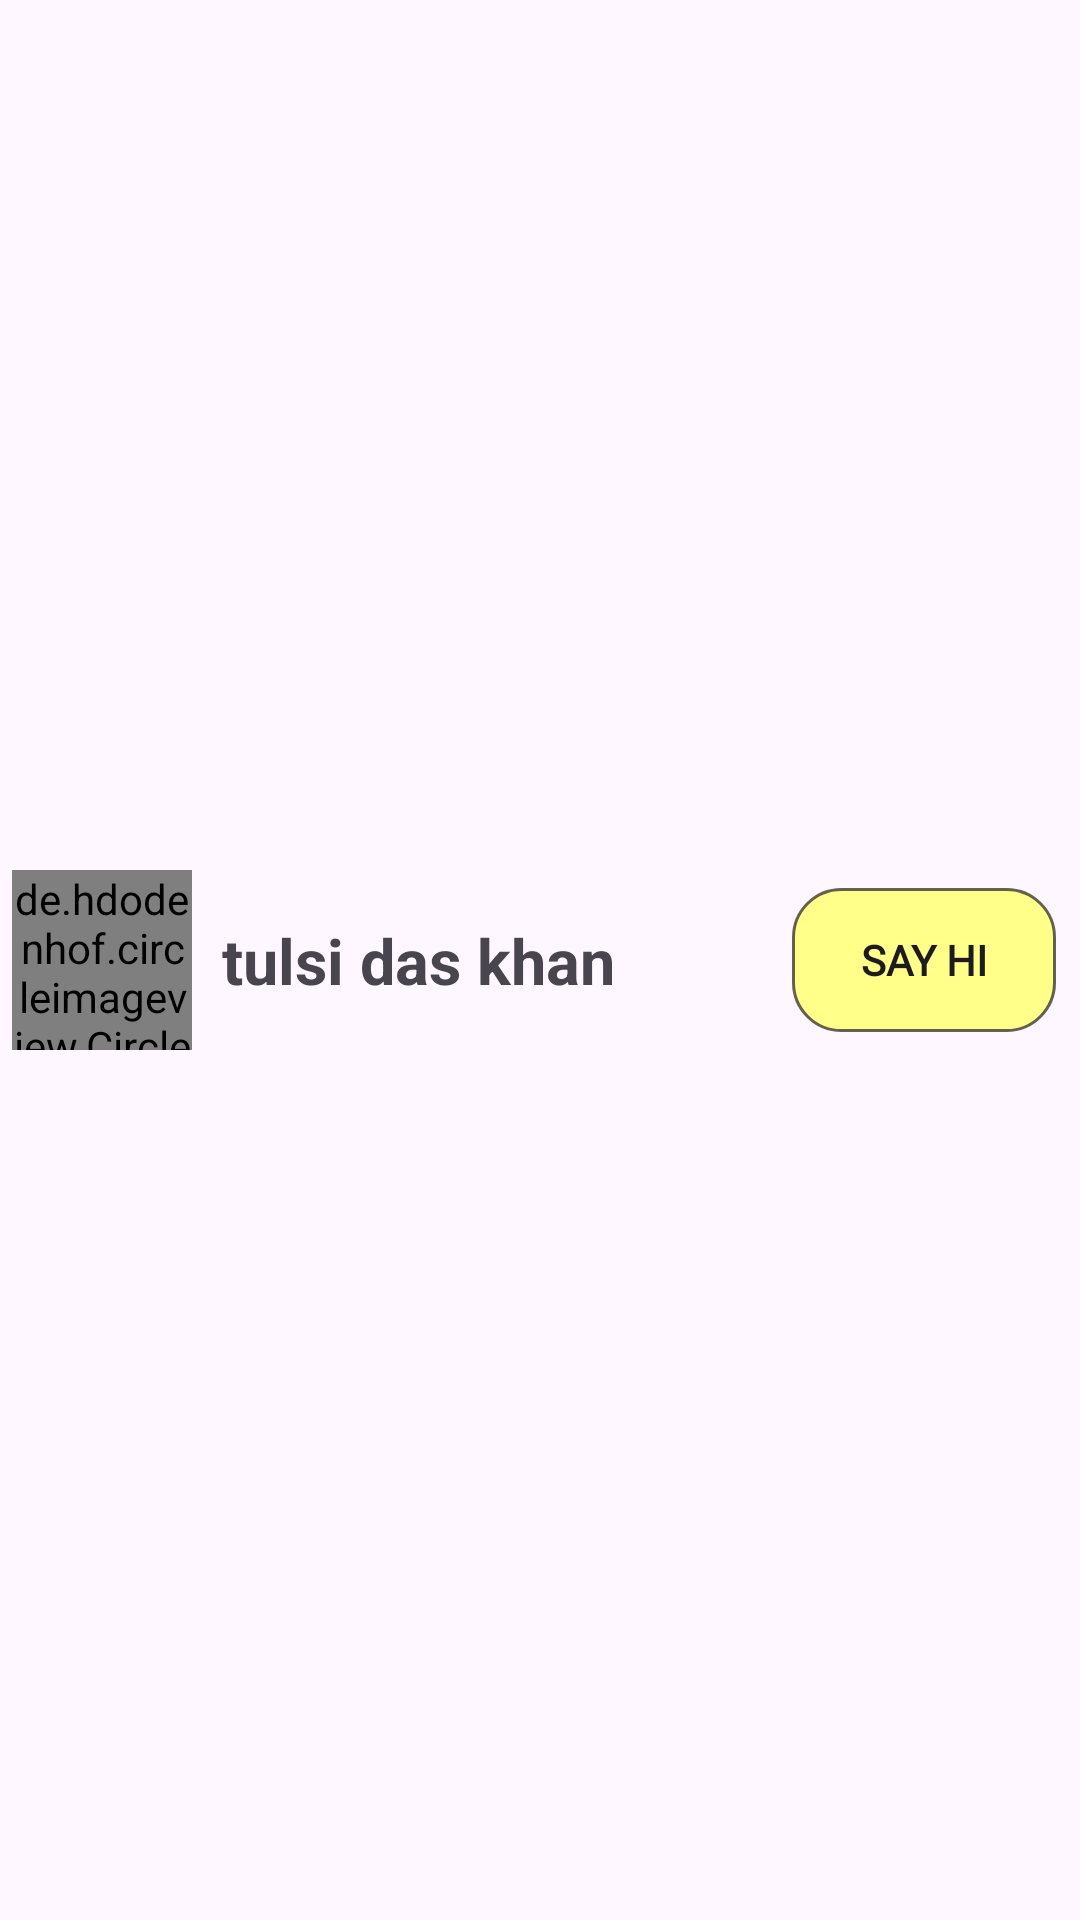

Write the Android layout XML for this screen, with the resource values it uses.
<!-- AndroidManifest.xml: application theme Theme.MyCircle -->
<!-- res/layout/rv_search.xml -->
<?xml version="1.0" encoding="utf-8"?>
<androidx.constraintlayout.widget.ConstraintLayout xmlns:android="http://schemas.android.com/apk/res/android"
    xmlns:app="http://schemas.android.com/apk/res-auto"
    android:layout_width="match_parent"
    android:layout_margin="1dp"
    android:layout_height="wrap_content">

    <de.hdodenhof.circleimageview.CircleImageView
        android:id="@+id/dpSearch"
        android:layout_width="60dp"
        android:layout_height="60dp"
        android:layout_margin="4dp"
        app:civ_border_color="@color/blacklight"
        app:civ_border_width="1dp"
        android:src="@drawable/smiling"
        app:layout_constraintBottom_toBottomOf="parent"
        app:layout_constraintStart_toStartOf="parent"
        app:layout_constraintTop_toTopOf="parent" />

    <TextView
        android:layout_width="0dp"
        android:layout_height="wrap_content"
        android:text="tulsi das khan"
        android:textStyle="bold"
        android:id="@+id/nameSearch"
        android:layout_marginHorizontal="10dp"
        android:ellipsize="end"
        android:textSize="21sp"
        android:maxLines="1"
        app:layout_constraintBottom_toBottomOf="@+id/dpSearch"
        app:layout_constraintEnd_toStartOf="@+id/sayHiButton"
        app:layout_constraintStart_toEndOf="@+id/dpSearch"
        app:layout_constraintTop_toTopOf="@+id/dpSearch" />

    <androidx.appcompat.widget.AppCompatButton
        android:layout_width="wrap_content"
        android:layout_height="wrap_content"
        android:id="@+id/sayHiButton"
        app:layout_constraintEnd_toEndOf="parent"
        app:layout_constraintTop_toTopOf="parent"
        app:layout_constraintBottom_toBottomOf="parent"
        android:layout_marginEnd="8dp"
        android:text="say Hi"
        android:fontFamily="@font/amarante"
        android:textStyle="bold"
        android:background="@drawable/btn_yellow"
        />
    <View
        android:layout_width="match_parent"
        android:layout_height="1px"
        android:layout_marginHorizontal="10dp"
        android:backgroundTint="@color/blacklight"
        app:layout_constraintBottom_toBottomOf="parent"
        app:layout_constraintEnd_toEndOf="parent"
        app:layout_constraintStart_toStartOf="parent" />
</androidx.constraintlayout.widget.ConstraintLayout>
<!-- resources referenced by this layout -->
<resources>
  <color name="blacklight">#9C000000</color>
  <!-- drawable btn_yellow (drawable) -->
  <?xml version="1.0" encoding="utf-8"?>
  <shape xmlns:android="http://schemas.android.com/apk/res/android"
      android:shape="rectangle">
      <stroke android:color="@color/blacklight"
          android:width="1dp"/>
      <corners android:radius="16dp" />
      <solid android:color="@color/lightyellow"/>
  
  </shape>
  <style name="Theme.MyCircle" parent="Base.Theme.MyCircle" />
  <color name="lightyellow">#FFFF8A</color>
  <style name="Base.Theme.MyCircle" parent="Theme.Material3.DayNight.NoActionBar">
          
          <item name="colorPrimary">@color/yellow</item>
          <item name="colorPrimaryDark">@color/yellow</item>
          <item name="colorPrimaryVariant">@color/colorPrimaryDark</item>
          <item name="colorOnPrimary">@color/white</item>
          
          <item name="colorSecondary">@color/black</item>
          <item name="colorSecondaryVariant">@color/black</item>
          <item name="colorOnSecondary">@color/black</item>
          
          <item name="android:statusBarColor">@color/black</item>
          
          <item name="android:actionOverflowButtonStyle">@style/OverflowButtonStyle</item>
      </style>
  <color name="yellow">#FFFF00</color>
  <color name="colorPrimaryDark">#095049</color>
  <color name="white">#FFFFFF</color>
  <color name="black">#000000</color>
  <style name="OverflowButtonStyle" parent="Widget.AppCompat.ActionButton.Overflow">
          
          <item name="android:tint">@color/black</item>
      </style>
</resources>
